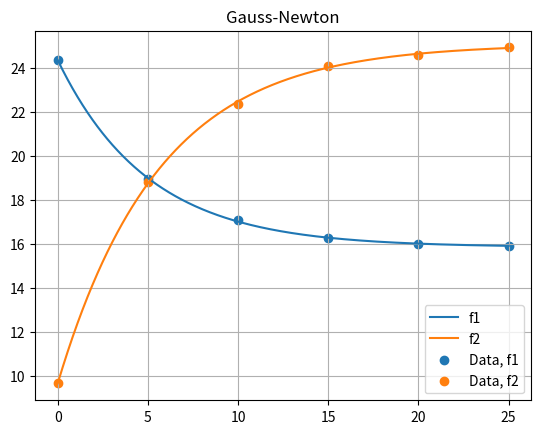

Recreate this plot in Python.
import numpy as np
import matplotlib.pyplot as plt
import scipy

"""
    For Non-linear problems, the Newton method for
    finding zeros can be used.
"""

def gauss_newton(x: np.ndarray, F, DF, tol=1e-6, maxIter=50):
    """ Gauss-Newton algorithm to solve non-linear problem, needs 'only' the Jacobian """
    s = np.linalg.lstsq(DF(x), F(x))[0] 
    x = x-s
    k = 1
    while np.linalg.norm(s) > tol * np.linalg.norm(x) and k < maxIter:
        s = np.linalg.lstsq(DF(x), F(x))[0]
        x = x-s
        k += 1
    return x, k


def newton(x: np.ndarray, GF, HF, tol=1e1-6, maxIter=50):
    """ Newton requires the Gradient & Hessian instead, more accurate """
    s = np.linalg.solve(HF(x), GF(x))
    x -= s
    k = 1
    while np.linalg.norm(s) > tol * np.linalg.norm(x) and k < maxIter:
        s = np.linalg.solve(HF(x), GF(x))
        x -= s
        k += 1
    return x, k

# Parameters to set

t = np.arange(0, 30, 5); n = len(t)
heat = np.array([24.34, 18.93, 17.09, 16.27, 15.97, 15.91])
cool = np.array([9.66, 18.8, 22.36, 24.07, 24.59, 24.91])

F_1 = lambda a: a[0] + a[1]*np.exp( -a[2]*t ) - heat
F_2 = lambda a: a[0] - a[1]*np.exp( -a[2]*t ) - cool 

def J_1(a):
    J = np.zeros((n, 3))
    for k in range(n):
        J[k, 0] = 1
        J[k, 1] = np.exp( -t[k] * a[2] )
        J[k, 2] = -t[k]*a[1] * np.exp( -t[k]*a[2] )
    return J

def J_2(a):
    J = np.zeros((n, 3))
    for k in range(n):
        J[k, 0] = 1
        J[k, 1] = -np.exp( -t[k]*a[2] )
        J[k, 2] = t[k]*a[1] * np.exp( -t[k]*a[2] )
    return J 

x_1 = np.array([10, 5, 0])
x_2 = np.array([30, 10, 0])

# Experiment Runner

a_1, it_1 = gauss_newton(x_1, F_1, J_1)
a_2, it_2 = gauss_newton(x_2, F_2, J_2)

print(f"f1 took {it_1} Iterations, found: f(x)={a_1[0]} + {a_1[1]}*exp({a_1[2]}*x)")
print(f"f1 took {it_2} Iterations, found: f(x)={a_2[0]} + {a_2[1]}*exp({a_2[2]}*x)")

f_1 = lambda x: a_1[0] + a_1[1]*np.exp( -a_1[2]*x )
f_2 = lambda x: a_2[0] - a_2[1]*np.exp( -a_2[2]*x )

# Plotting

N = np.linspace(0, 25, 1000)
fig, ax = plt.subplots()

ax.plot(N, f_1(N), label="f1")
ax.plot(N, f_2(N), label="f2")
ax.scatter(t, heat, label="Data, f1")
ax.scatter(t, cool, label="Data, f2")

ax.set_title("Gauss-Newton")
ax.grid()
ax.legend()

plt.show()